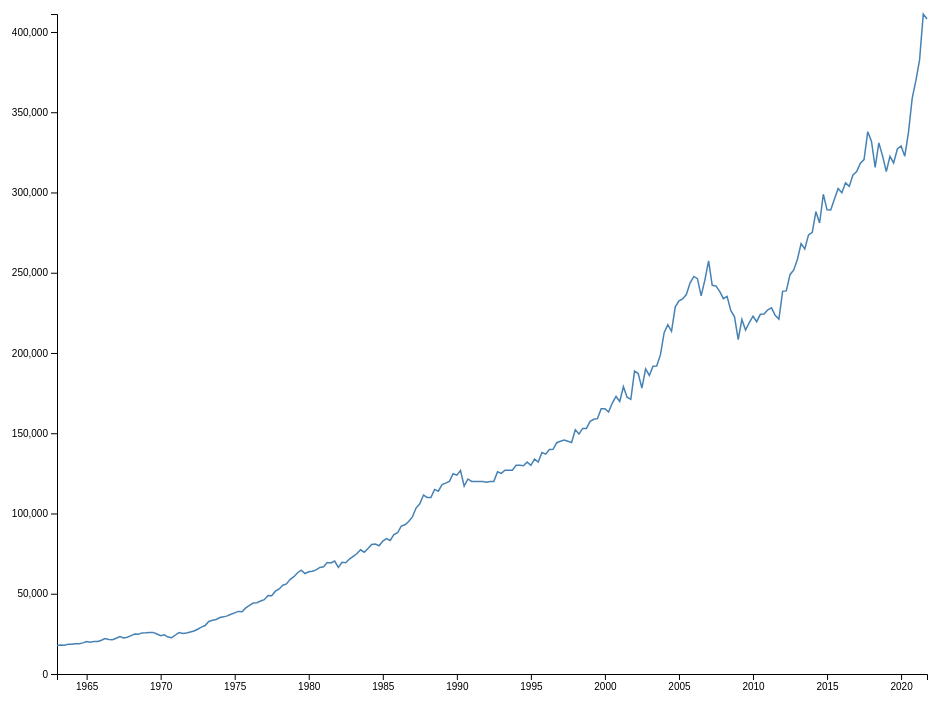
D3 v4 page, settled after 480 driven frames (8 s of simulated time); the page loaded 1 data file(s).



    // set the dimensions and margins of the graph
    var margin = {top: 10, right: 30, bottom: 30, left: 60},
        width = 960 - margin.left - margin.right,
        height = 700 - margin.top - margin.bottom;

    // append the svg object to the body of the page
    var svg = d3.select("#my_dataviz")
        .append("svg")
        .attr("width", width + margin.left + margin.right)
        .attr("height", height + margin.top + margin.bottom)
        .append("g")
        .attr("transform",
            "translate(" + margin.left + "," + margin.top + ")");

    var tooltip = d3.select("#my_dataviz")
        .append("div")
        .attr("class", "tooltip")
        .style("display", "none")


    //Read the data
    d3.csv("./Data/MSPUS.csv",

        // When reading the csv, I must format variables:
        function (d) {
            return {DATE: d3.timeParse("%Y-%m-%d")(d.DATE), MSPUS: d.MSPUS}
        },

        // Now I can use this dataset:
        function (data) {

            var bisectDate = d3.bisector(function(d) { return d.DATE; }).left;
            var formatValue = d3.format(",");
            var dateFormatter = d3.timeFormat("%m/%d/%y");

            // Add X axis --> it is a date format
            var x = d3.scaleTime()
                .domain(d3.extent(data, function (d) {
                    return d.DATE;
                }))
                .range([0, width]);
            svg.append("g")
                .attr("transform", "translate(0," + height + ")")
                .call(d3.axisBottom(x));

            // Add Y axis
            var y = d3.scaleLinear()
                .domain([0, d3.max(data, function (d) {
                    return +d.MSPUS;
                })])
                .range([height, 0]);
            svg.append("g")
                .call(d3.axisLeft(y));

            // Add the line
            svg.append("path")
                .datum(data)
                .attr("fill", "none")
                .attr("stroke", "steelblue")
                .attr("stroke-width", 1.5)
                .attr("d", d3.line()
                    .x(function (d) {
                        return x(d.DATE)
                    })
                    .y(function (d) {
                        return y(d.MSPUS)
                    })
                );
                var focus = svg.append("g")
                .attr("class", "focus")
                .style("display", "none");

            focus.append("circle")
                .attr("r", 5);

            //tooltip parts
            var tooltipDate = tooltip.append("div")
                .attr("class", "tooltip-date");

            var tooltipRate = tooltip.append("div");
            tooltipRate .append("span")
                .attr("class", "tooltip-title")

            var tooltipRateValue = tooltipRate.append("span")
                .attr("class", "tooltip-rate");

            svg.append("rect")
                .attr("class", "overlay")
                .attr("width", width)
                .attr("height", height)
                .on("mouseover", function() { focus.style("display", null); tooltip.style("display", null);  })
                .on("mouseout", function() { focus.style("display", "none"); tooltip.style("display", "none"); })
                .on("mousemove", mousemove);
                
            //This function generates the the tool tip when scrolling between indexes.
            function mousemove() {
                var x0 = x.invert(d3.mouse(this)[0]),
                    i = bisectDate(data, x0, 1),
                    d0 = data[i - 1],
                    d1 = data[i],
                    d = x0 - d0.DATE > d1.DATE - x0 ? d1 : d0;
                focus.attr("transform", "translate(" + x(d.DATE) + "," + y(d.MSPUS) + ")");
                tooltip.attr("style", "left:" + (x(d.DATE) + 64) + "px;top:" + y(d.MSPUS) + "px;");
                tooltip.select(".tooltip-date").text(dateFormatter(d.DATE));
                tooltip.select(".tooltip-rate").text("Value: " + formatValue(d.MSPUS));
            }
        })


### data: Data/MSPUS.csv
DATE, MSPUS
1963-01-01, 17800
1963-04-01, 18000
1963-07-01, 17900
1963-10-01, 18500
1964-01-01, 18500
1964-04-01, 18900
1964-07-01, 18900
1964-10-01, 19400
1965-01-01, 20200
1965-04-01, 19800
1965-07-01, 20200
1965-10-01, 20300
1966-01-01, 21000
1966-04-01, 22100
1966-07-01, 21500
1966-10-01, 21400
1967-01-01, 22300
1967-04-01, 23300
1967-07-01, 22500
1967-10-01, 22900
1968-01-01, 23900
1968-04-01, 24900
1968-07-01, 24800
1968-10-01, 25600
1969-01-01, 25700
1969-04-01, 25900
1969-07-01, 25900
1969-10-01, 24900
1970-01-01, 23900
1970-04-01, 24400
1970-07-01, 23000
1970-10-01, 22600
1971-01-01, 24300
1971-04-01, 25800
1971-07-01, 25300
1971-10-01, 25500
1972-01-01, 26200
1972-04-01, 26800
1972-07-01, 27900
1972-10-01, 29200
1973-01-01, 30200
1973-04-01, 32700
1973-07-01, 33500
1973-10-01, 34000
1974-01-01, 35200
1974-04-01, 35600
1974-07-01, 36200
1974-10-01, 37200
1975-01-01, 38100
1975-04-01, 39000
1975-07-01, 38800
1975-10-01, 41200
1976-01-01, 42800
1976-04-01, 44200
1976-07-01, 44400
1976-10-01, 45500
1977-01-01, 46300
1977-04-01, 48900
1977-07-01, 48800
1977-10-01, 51600
... 176 more rows